The GitHub repository K1r1llLapshin/Programming contains a labelled image folder "DataLab3" with 2 categories: cleaned, dirty. Examples follow, each with its label.

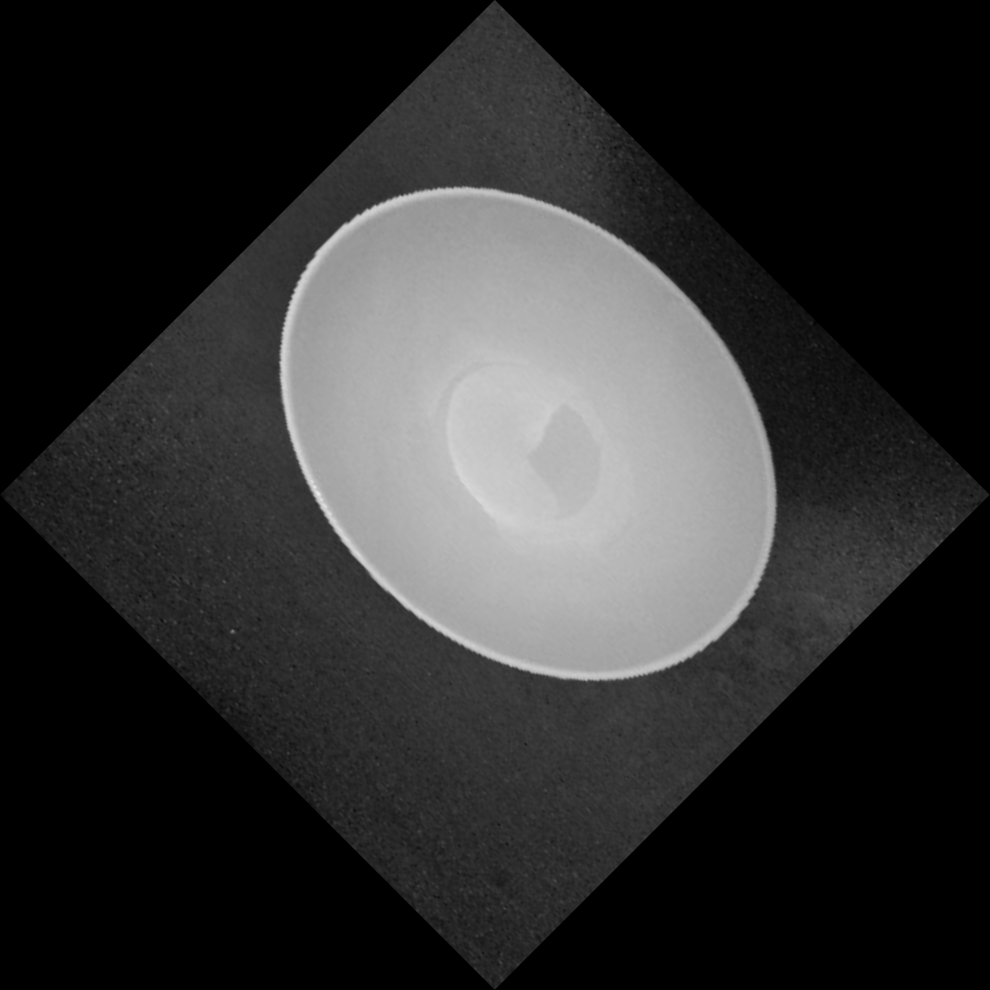
Label: cleaned

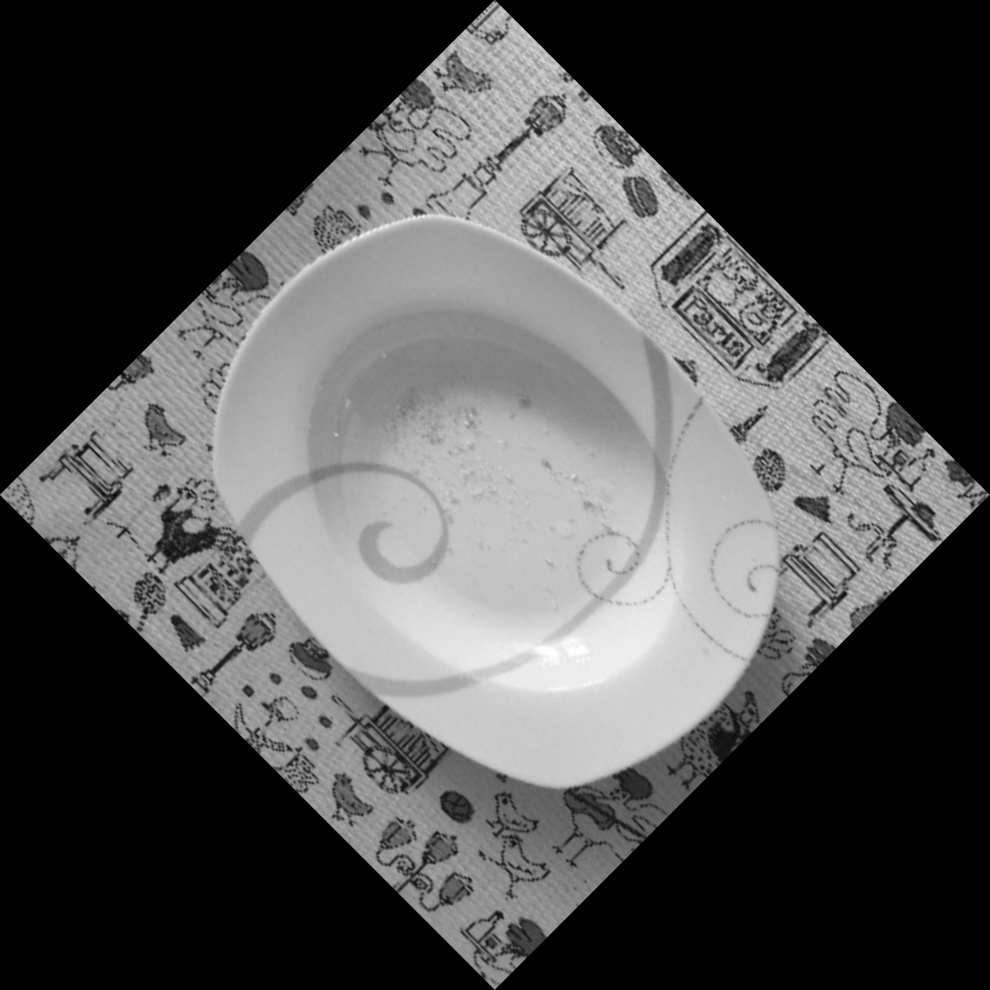
Label: dirty

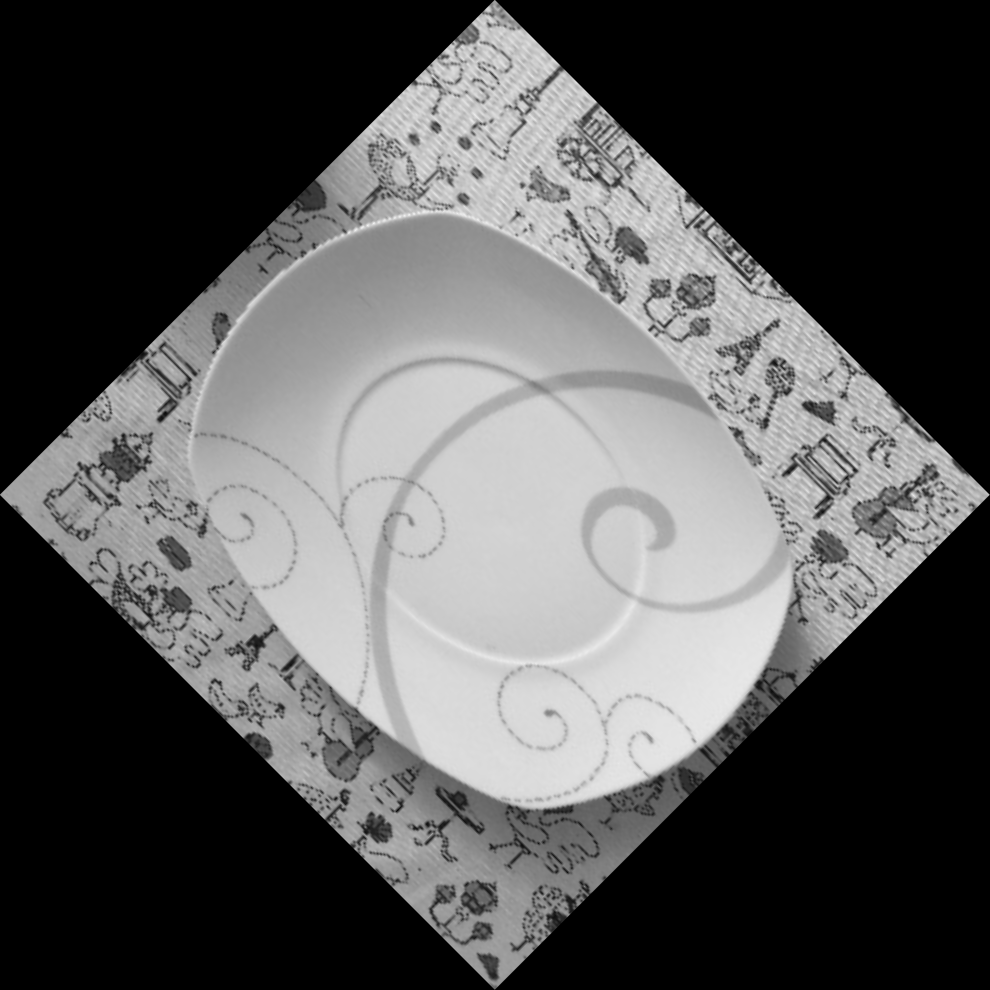
Label: cleaned

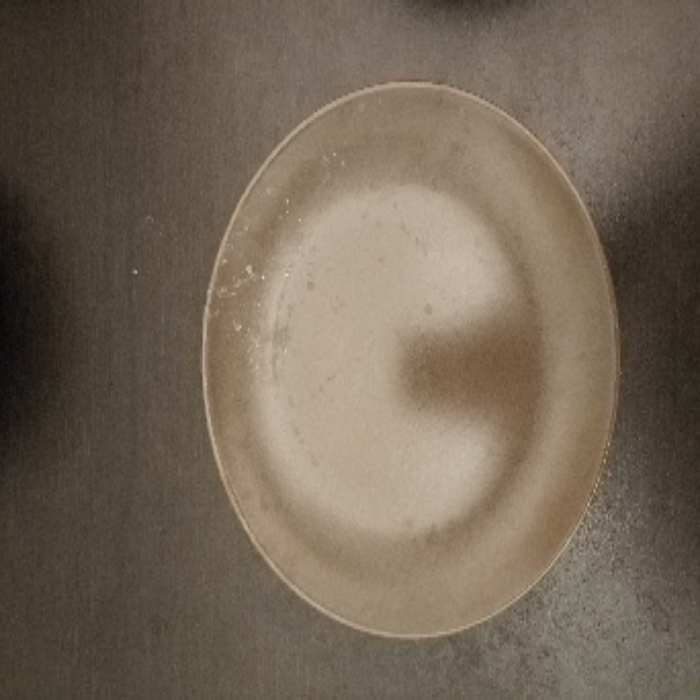
Label: dirty

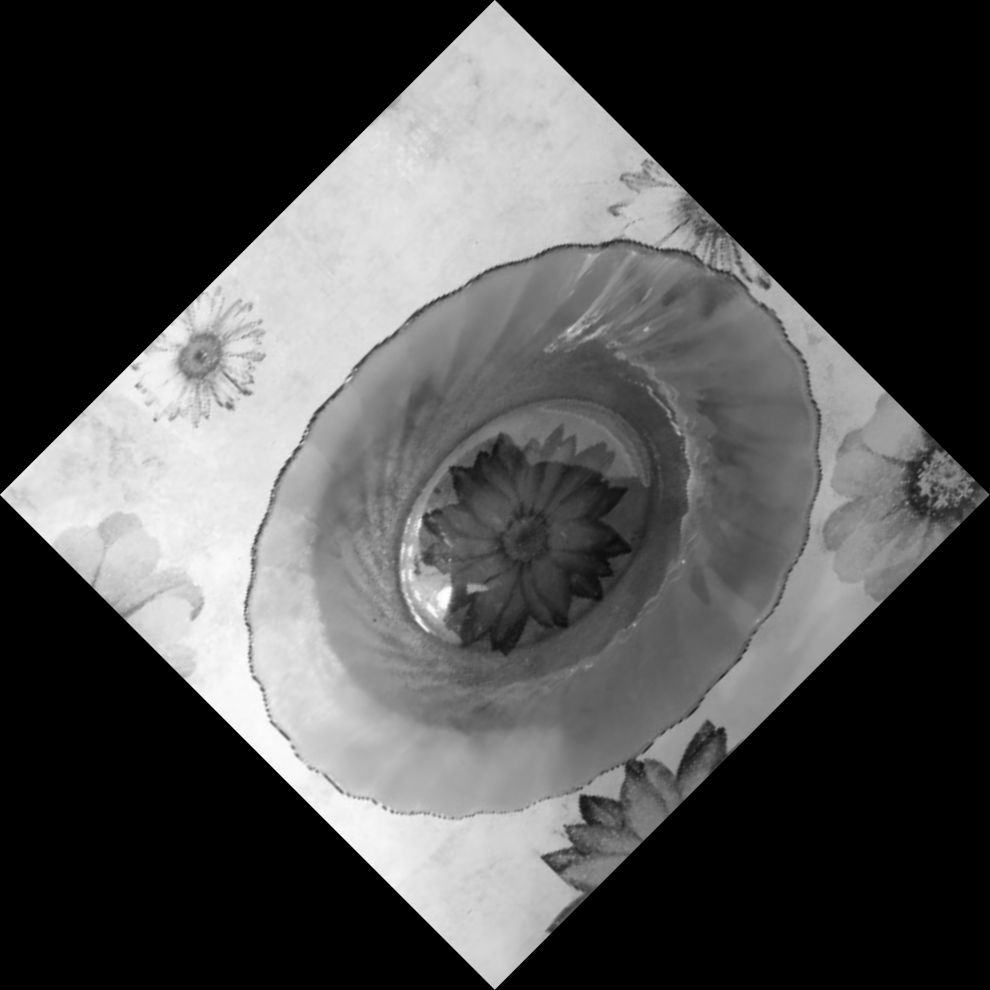
Label: cleaned

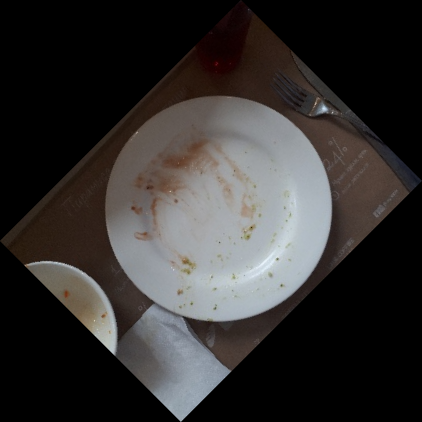
Label: dirty
